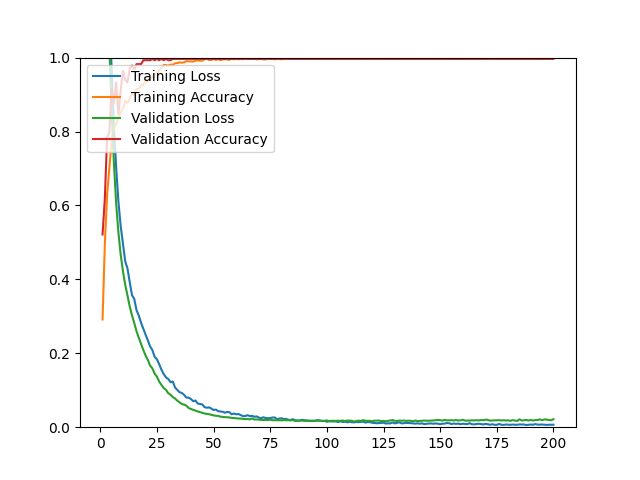

Values plotted in this chart, from the file beside it:
epoch, loss, acc, val_loss, val_acc
1, 1.571, 0.2915, 1.466, 0.5213
2, 1.423, 0.4927, 1.34, 0.6170
3, 1.286, 0.6278, 1.198, 0.7837
4, 1.138, 0.6995, 1.03, 0.7979
5, 0.9687, 0.7731, 0.8624, 0.9149
6, 0.8182, 0.8098, 0.7162, 0.8759
7, 0.7025, 0.8196, 0.6057, 0.9326
8, 0.6109, 0.8358, 0.5270, 0.8475
9, 0.5445, 0.8507, 0.4673, 0.9113
10, 0.4971, 0.8622, 0.4224, 0.9645
11, 0.4489, 0.8834, 0.3858, 0.9397
12, 0.4298, 0.8763, 0.3557, 0.9326
13, 0.3922, 0.8893, 0.3268, 0.9716
14, 0.3574, 0.9023, 0.3028, 0.9787
15, 0.3469, 0.8992, 0.2817, 0.9681
16, 0.3166, 0.9149, 0.2594, 0.9823
17, 0.3021, 0.9149, 0.2422, 0.9823
18, 0.2828, 0.9248, 0.2253, 0.9823
19, 0.2663, 0.9263, 0.2088, 0.9929
20, 0.2501, 0.9374, 0.1939, 0.9929
21, 0.2350, 0.9346, 0.1819, 0.9929
22, 0.2183, 0.9456, 0.1668, 0.9929
23, 0.2086, 0.9456, 0.1589, 0.9965
24, 0.1901, 0.9555, 0.1447, 0.9929
25, 0.1838, 0.9586, 0.1368, 0.9965
26, 0.1702, 0.9646, 0.1234, 0.9929
27, 0.1556, 0.9740, 0.1143, 0.9965
28, 0.1437, 0.9803, 0.1060, 0.9929
29, 0.1348, 0.9799, 0.1011, 0.9965
30, 0.1303, 0.9783, 0.0919, 0.9929
31, 0.1219, 0.9811, 0.0878, 0.9929
32, 0.1236, 0.9803, 0.0815, 0.9965
33, 0.1073, 0.9846, 0.0778, 0.9965
34, 0.1011, 0.9854, 0.0716, 0.9965
35, 0.0945, 0.9870, 0.0675, 0.9965
36, 0.0926, 0.9862, 0.0626, 0.9965
37, 0.0875, 0.9870, 0.0612, 0.9965
38, 0.0799, 0.9905, 0.0582, 0.9965
39, 0.0801, 0.9902, 0.0519, 0.9965
40, 0.0764, 0.9898, 0.0493, 0.9965
41, 0.0702, 0.9890, 0.0469, 0.9965
42, 0.0722, 0.9921, 0.0448, 0.9965
43, 0.0639, 0.9921, 0.0427, 0.9965
44, 0.0628, 0.9917, 0.0406, 0.9965
45, 0.0617, 0.9917, 0.0391, 0.9965
46, 0.0543, 0.9953, 0.0371, 0.9965
47, 0.0527, 0.9968, 0.0360, 0.9965
48, 0.0537, 0.9933, 0.0353, 0.9965
49, 0.0506, 0.9937, 0.0333, 0.9965
50, 0.0464, 0.9961, 0.0322, 0.9965
51, 0.0478, 0.9937, 0.0308, 0.9965
52, 0.0434, 0.9957, 0.0306, 0.9965
53, 0.0427, 0.9933, 0.0286, 0.9965
54, 0.0418, 0.9949, 0.0279, 0.9965
55, 0.0392, 0.9957, 0.0271, 0.9965
56, 0.0414, 0.9949, 0.0270, 0.9965
57, 0.0405, 0.9941, 0.0263, 0.9965
58, 0.0349, 0.9968, 0.0251, 0.9965
59, 0.0371, 0.9953, 0.0248, 0.9965
60, 0.0348, 0.9965, 0.0241, 0.9965
... 140 more rows
